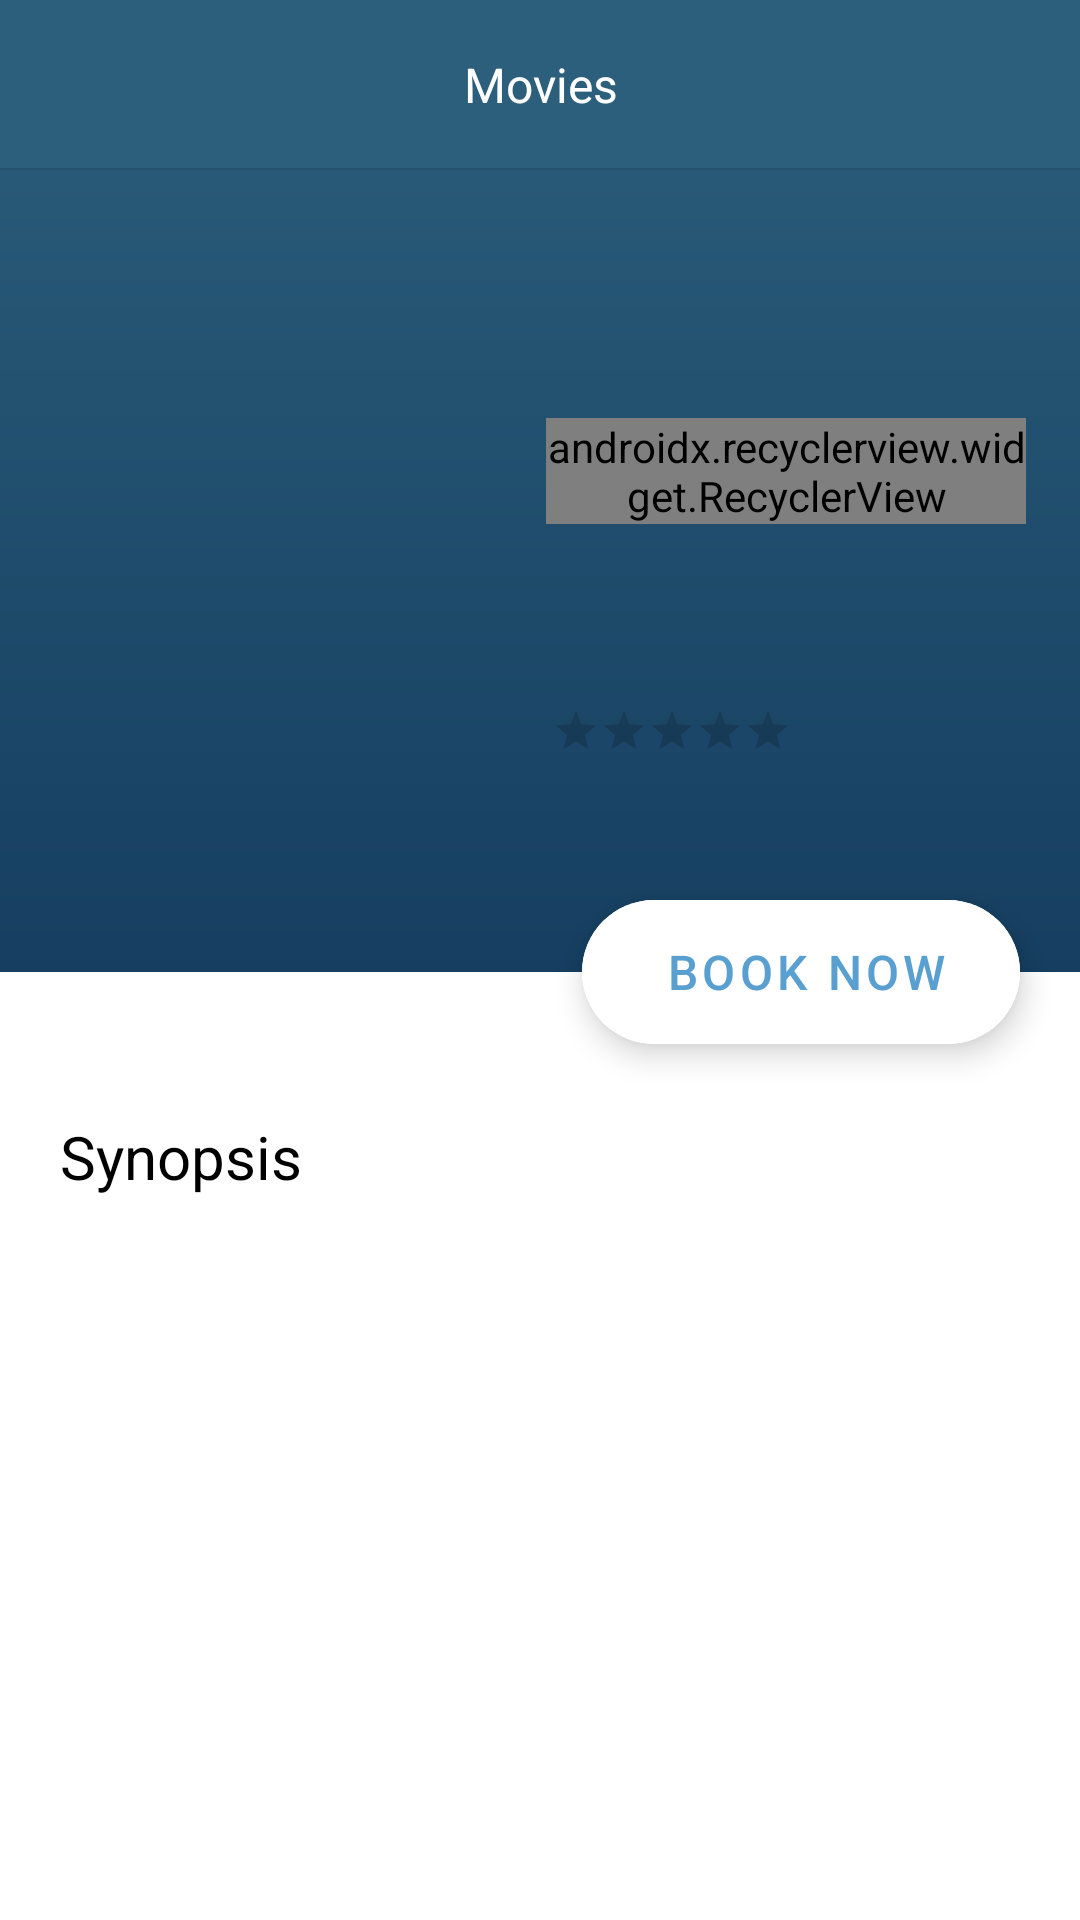

Produce the Android XML layout that renders to this screen, including the resource entries it uses.
<!-- AndroidManifest.xml: application theme Theme.Movieazy -->
<!-- res/layout/activity_movie_details.xml -->
<?xml version="1.0" encoding="utf-8"?>
<androidx.constraintlayout.widget.ConstraintLayout xmlns:android="http://schemas.android.com/apk/res/android"
    xmlns:app="http://schemas.android.com/apk/res-auto"
    xmlns:tools="http://schemas.android.com/tools"
    android:layout_width="match_parent"
    android:layout_height="match_parent"
    android:background="@drawable/bg_movie_overview"
    tools:context=".ui.details.activity.MovieDetailsActivity">

    <com.google.android.material.card.MaterialCardView
        android:id="@+id/materialCardView"
        android:layout_width="match_parent"
        android:layout_height="?attr/actionBarSize"
        app:cardBackgroundColor="#2C5F7C"
        app:cardCornerRadius="0dp"
        app:layout_constraintTop_toTopOf="parent">

        <androidx.constraintlayout.widget.ConstraintLayout
            android:layout_width="match_parent"
            android:layout_height="match_parent">

            <ImageButton
                android:id="@+id/ibBack"
                android:layout_width="40dp"
                android:layout_height="40dp"
                android:layout_marginHorizontal="8dp"
                android:background="?selectableItemBackgroundBorderless"
                android:contentDescription="@null"
                android:src="@drawable/ic_arrow_back"
                app:layout_constraintBottom_toBottomOf="parent"
                app:layout_constraintStart_toStartOf="parent"
                app:layout_constraintTop_toTopOf="parent" />

            <TextView
                android:layout_width="0dp"
                android:layout_height="wrap_content"
                android:text="@string/movies"
                android:textAlignment="center"
                android:textColor="@color/white"
                android:textSize="16sp"
                app:layout_constraintBottom_toBottomOf="parent"
                app:layout_constraintEnd_toStartOf="@+id/ibShare"
                app:layout_constraintStart_toEndOf="@+id/ibBack"
                app:layout_constraintTop_toTopOf="parent" />

            <ImageButton
                android:id="@+id/ibShare"
                android:layout_width="40dp"
                android:layout_height="40dp"
                android:layout_marginHorizontal="8dp"
                android:background="?selectableItemBackgroundBorderless"
                android:contentDescription="@null"
                android:src="@drawable/ic_share"
                app:layout_constraintBottom_toBottomOf="parent"
                app:layout_constraintEnd_toEndOf="parent"
                app:layout_constraintTop_toTopOf="parent" />

        </androidx.constraintlayout.widget.ConstraintLayout>

    </com.google.android.material.card.MaterialCardView>

    <ImageView
        android:id="@+id/ivMoviePoster"
        android:layout_width="140dp"
        android:layout_height="196dp"
        android:layout_marginHorizontal="24dp"
        android:layout_marginTop="24dp"
        android:contentDescription="@null"
        app:layout_constraintStart_toStartOf="parent"
        app:layout_constraintTop_toBottomOf="@+id/materialCardView"
        tools:src="@drawable/placeholder" />

    <TextView
        android:id="@+id/tvMovieName"
        android:layout_width="0dp"
        android:layout_height="wrap_content"
        android:layout_marginHorizontal="20dp"
        android:textColor="@color/white"
        android:textSize="20sp"
        app:layout_constraintEnd_toEndOf="parent"
        app:layout_constraintStart_toEndOf="@+id/ivMoviePoster"
        app:layout_constraintTop_toTopOf="@+id/ivMoviePoster"
        tools:text="The Hateful Eight" />

    <TextView
        android:id="@+id/tvMovieMeta"
        android:layout_width="0dp"
        android:layout_height="wrap_content"
        android:layout_marginHorizontal="20dp"
        android:layout_marginTop="8dp"
        android:textColor="@color/white"
        android:textSize="12sp"
        app:layout_constraintEnd_toEndOf="parent"
        app:layout_constraintStart_toEndOf="@+id/ivMoviePoster"
        app:layout_constraintTop_toBottomOf="@+id/tvMovieName"
        tools:text="R | 3h 7min | 30 Dec, 2015" />

    <androidx.recyclerview.widget.RecyclerView
        android:id="@+id/rvGenres"
        android:layout_width="0dp"
        android:layout_height="wrap_content"
        android:layout_marginHorizontal="18dp"
        android:layout_marginTop="8dp"
        android:orientation="horizontal"
        android:overScrollMode="never"
        app:layoutManager="com.google.android.flexbox.FlexboxLayoutManager"
        app:layout_constraintEnd_toEndOf="parent"
        app:layout_constraintStart_toEndOf="@+id/ivMoviePoster"
        app:layout_constraintTop_toBottomOf="@+id/tvMovieMeta"
        tools:itemCount="5"
        tools:listitem="@layout/item_genre" />

    <RatingBar
        android:id="@+id/rbStars"
        style="@style/Widget.AppCompat.RatingBar.Small"
        android:layout_width="wrap_content"
        android:layout_height="wrap_content"
        android:layout_marginHorizontal="20dp"
        android:layout_marginVertical="8dp"
        android:isIndicator="true"
        android:numStars="5"
        android:progressTint="@color/white"
        app:layout_constraintBottom_toTopOf="@+id/tvReviewCount"
        app:layout_constraintStart_toEndOf="@+id/ivMoviePoster"
        app:layout_constraintTop_toBottomOf="@+id/rvGenres"
        app:layout_constraintVertical_bias="1"
        tools:rating="4.5" />

    <TextView
        android:id="@+id/tvMovieRating"
        android:layout_width="0dp"
        android:layout_height="wrap_content"
        android:layout_marginHorizontal="8dp"
        android:textColor="@color/white"
        android:textSize="12sp"
        app:layout_constraintBottom_toBottomOf="@+id/rbStars"
        app:layout_constraintEnd_toEndOf="parent"
        app:layout_constraintStart_toEndOf="@+id/rbStars"
        app:layout_constraintTop_toTopOf="@+id/rbStars"
        tools:text="4.5" />

    <TextView
        android:id="@+id/tvReviewCount"
        android:layout_width="0dp"
        android:layout_height="wrap_content"
        android:layout_marginHorizontal="20dp"
        android:textColor="@color/white"
        android:textSize="12sp"
        app:layout_constraintBottom_toBottomOf="@+id/ivMoviePoster"
        app:layout_constraintEnd_toEndOf="parent"
        app:layout_constraintStart_toEndOf="@+id/ivMoviePoster"
        tools:text="Reviews: 1056" />

    <com.google.android.material.floatingactionbutton.ExtendedFloatingActionButton
        android:id="@+id/fabBook"
        android:layout_width="wrap_content"
        android:layout_height="wrap_content"
        android:layout_marginHorizontal="20dp"
        android:backgroundTint="@color/white"
        android:paddingStart="28dp"
        android:paddingEnd="24dp"
        android:text="@string/book_now"
        android:textColor="#59A0D1"
        android:textSize="16sp"
        app:layout_constraintBottom_toTopOf="@+id/nestedScrollView"
        app:layout_constraintEnd_toEndOf="parent"
        app:layout_constraintTop_toTopOf="@+id/nestedScrollView" />

    <androidx.core.widget.NestedScrollView
        android:id="@+id/nestedScrollView"
        android:layout_width="match_parent"
        android:layout_height="0dp"
        android:layout_marginTop="48dp"
        android:fillViewport="true"
        app:layout_constraintBottom_toBottomOf="parent"
        app:layout_constraintTop_toBottomOf="@+id/ivMoviePoster">

        <LinearLayout
            android:layout_width="match_parent"
            android:layout_height="match_parent"
            android:background="@color/white"
            android:clipToPadding="false"
            android:orientation="vertical"
            android:paddingBottom="24dp">

            <TextView
                android:layout_width="match_parent"
                android:layout_height="wrap_content"
                android:layout_marginHorizontal="20dp"
                android:layout_marginTop="48dp"
                android:text="@string/synopsis"
                android:textAppearance="@style/TextAppearance.AppCompat"
                android:textColor="@color/black"
                android:textSize="20sp" />

            <TextView
                android:id="@+id/tvSynopsis"
                android:layout_width="match_parent"
                android:layout_height="wrap_content"
                android:layout_marginHorizontal="20dp"
                android:layout_marginTop="24dp"
                android:lineSpacingExtra="5dp"
                android:textAppearance="@style/TextAppearance.AppCompat"
                android:textColor="@color/black"
                tools:text="@tools:sample/lorem/random" />

        </LinearLayout>

    </androidx.core.widget.NestedScrollView>

</androidx.constraintlayout.widget.ConstraintLayout>
<!-- res/layout/item_genre.xml (included above) -->
<?xml version="1.0" encoding="utf-8"?>
<TextView xmlns:android="http://schemas.android.com/apk/res/android"
    xmlns:tools="http://schemas.android.com/tools"
    android:id="@+id/tvGenre"
    android:layout_width="wrap_content"
    android:layout_height="wrap_content"
    android:layout_margin="2dp"
    android:background="@drawable/bg_rounded_text"
    android:paddingHorizontal="8dp"
    android:paddingVertical="2dp"
    android:textColor="@color/white"
    android:textSize="12sp"
    tools:text="@tools:sample/first_names" />
<!-- resources referenced by this layout -->
<resources>
  <!-- drawable bg_movie_overview (drawable) -->
  <?xml version="1.0" encoding="utf-8"?>
  <shape xmlns:android="http://schemas.android.com/apk/res/android">
      <gradient
          android:angle="270"
          android:endColor="#001E45"
          android:startColor="#2C5F7C" />
  </shape>
  <!-- drawable bg_rounded_text (drawable) -->
  <?xml version="1.0" encoding="utf-8"?>
  <shape xmlns:android="http://schemas.android.com/apk/res/android">
      <stroke
          android:width="1dp"
          android:color="@color/white" />
      <corners android:radius="16dp" />
  </shape>
  <!-- drawable placeholder: png bitmap (drawable, 3560 bytes) -->
  <string name="book_now">BOOK NOW</string>
  <string name="movies">Movies</string>
  <string name="synopsis">Synopsis</string>
  <style name="Theme.Movieazy" parent="Theme.MaterialComponents.DayNight.NoActionBar">
          
          <item name="colorPrimary">@color/purple_500</item>
          <item name="colorPrimaryVariant">@color/purple_700</item>
          <item name="colorOnPrimary">@color/white</item>
          
          <item name="colorSecondary">@color/teal_200</item>
          <item name="colorSecondaryVariant">@color/teal_700</item>
          <item name="colorOnSecondary">@color/black</item>
          
          <item name="android:statusBarColor" tools:targetApi="l">#2C5F7C</item>
          
      </style>
  <!-- not gathered from this repository: default colours our renderer supplied (Android Studio template values) -->
  <color name="purple_500">#FF6200EE</color>
  <color name="purple_700">#FF3700B3</color>
  <color name="teal_200">#FF03DAC5</color>
  <color name="teal_700">#FF018786</color>
  <color name="black">#FF000000</color>
  <color name="white">#FFFFFFFF</color>
</resources>
